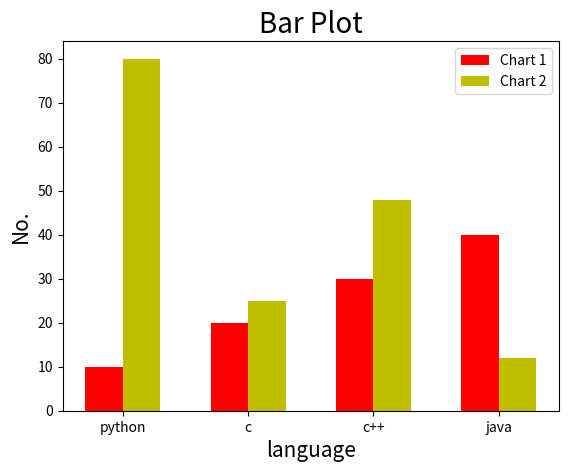

Write the Python code that produced this figure.
# Draw two Bar plot without overlape and show Language names using xticks
import matplotlib.pyplot as plt
import numpy as np

x = ["python","c","c++","java"]
y = [10,20,30,40]
z = [80,25,48,12]

width = 0.3
p = np.arange(len(x))
p1 = [j+width for j in p]

plt.xlabel("language" , fontsize=15)
plt.ylabel("No.",fontsize=15)
plt.title("Bar Plot",fontsize=20)

plt.bar(p,y,width,color='r',label="Chart 1")
plt.bar(p1,z,width,color='y',label="Chart 2")

plt.xticks(p+width/2, x)
plt.legend()

plt.show()
